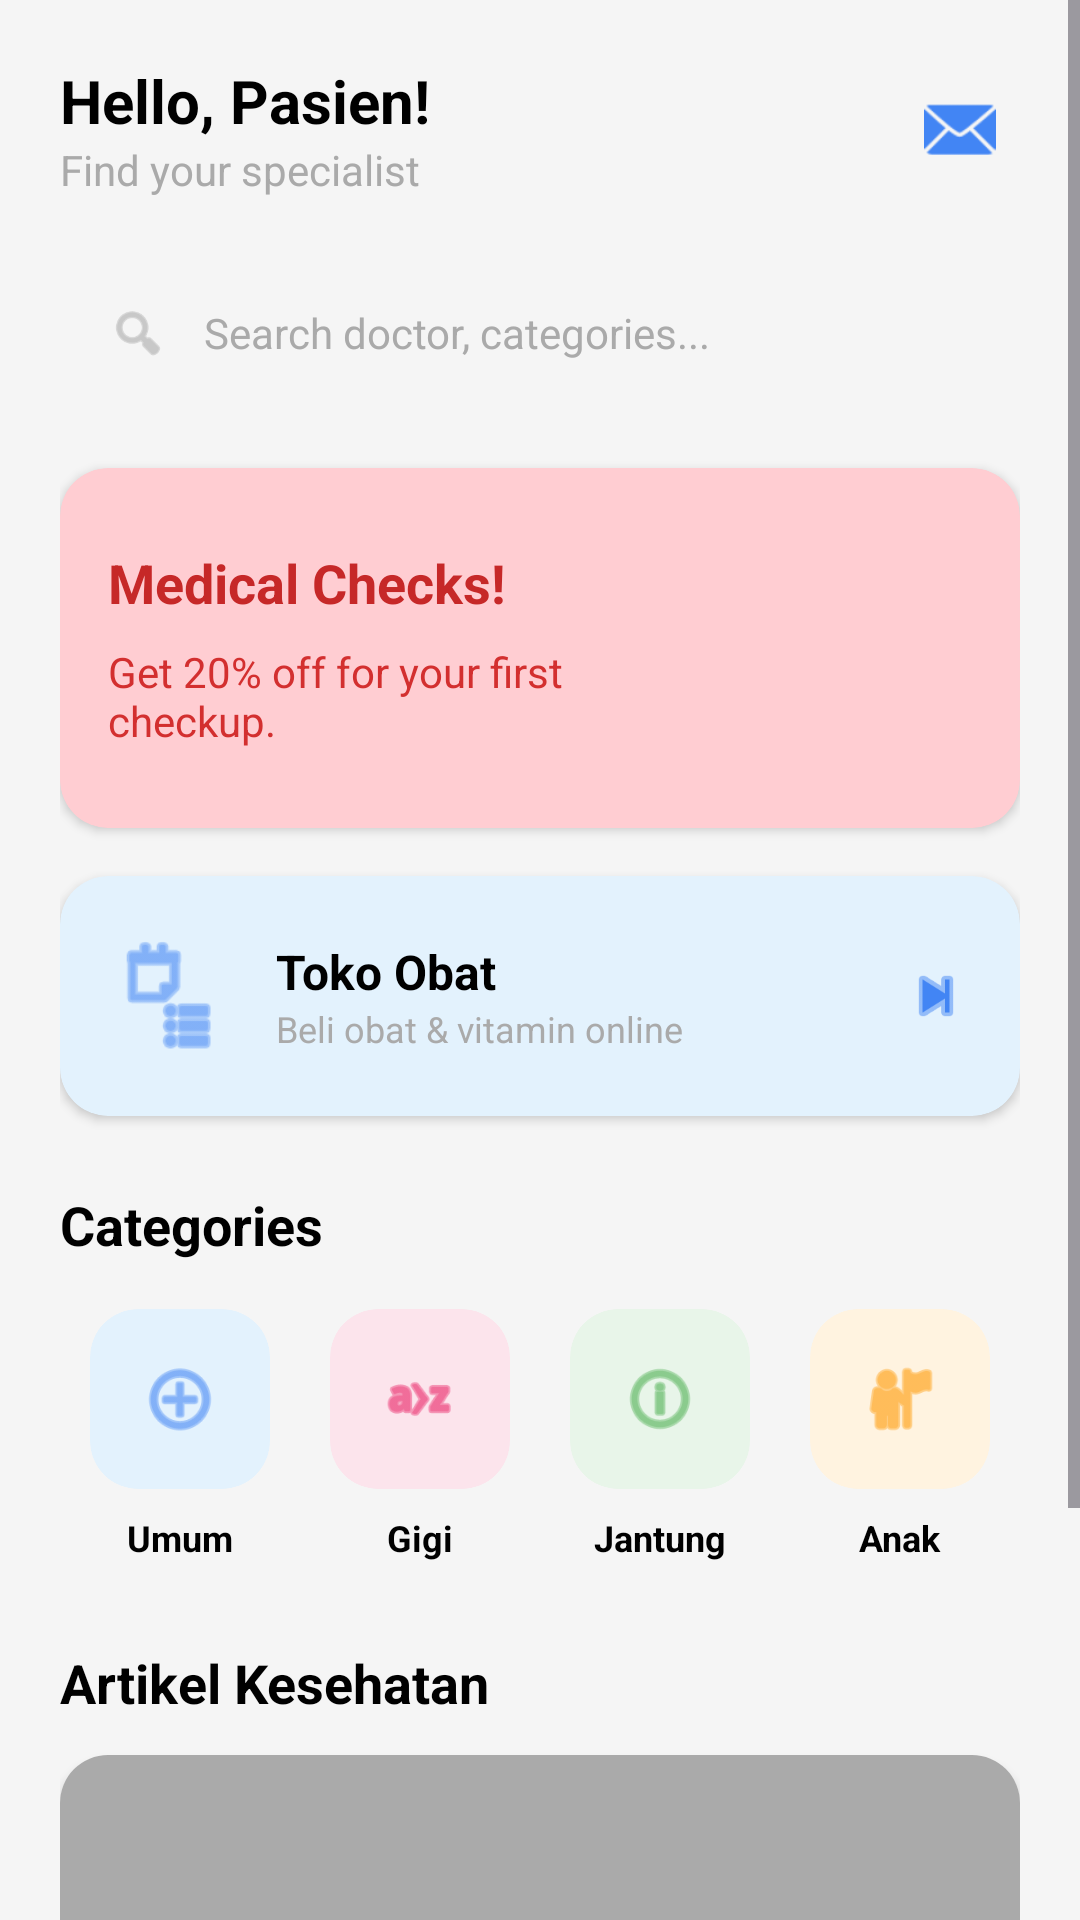

This screen was rendered from an Android layout file. Write that file and the resources it references.
<!-- AndroidManifest.xml: application theme Theme.IndonesianHealthyCare -->
<!-- res/layout/fragment_home.xml -->
<?xml version="1.0" encoding="utf-8"?>
<ScrollView xmlns:android="http://schemas.android.com/apk/res/android"
    xmlns:app="http://schemas.android.com/apk/res-auto"
    android:layout_width="match_parent"
    android:layout_height="match_parent"
    android:background="#F5F5F5"
    android:fillViewport="true">

    <LinearLayout android:layout_width="match_parent" android:layout_height="wrap_content" android:orientation="vertical" android:padding="20dp">

        <LinearLayout android:layout_width="match_parent" android:layout_height="wrap_content" android:orientation="horizontal" android:gravity="center_vertical" android:layout_marginBottom="20dp">
            <LinearLayout android:layout_width="0dp" android:layout_height="wrap_content" android:layout_weight="1" android:orientation="vertical">
                <TextView android:layout_width="wrap_content" android:layout_height="wrap_content" android:text="Hello, Pasien!" android:textColor="@color/black" android:textSize="20sp" android:textStyle="bold"/>
                <TextView android:layout_width="wrap_content" android:layout_height="wrap_content" android:text="Find your specialist" android:textColor="@android:color/darker_gray" android:textSize="14sp"/>
            </LinearLayout>
            <ImageView android:id="@+id/btnNotification" android:layout_width="40dp" android:layout_height="40dp" android:src="@android:drawable/ic_dialog_email" android:background="@drawable/bg_white_rounded" android:padding="8dp" app:tint="#4285F4"/>
        </LinearLayout>

        <LinearLayout android:id="@+id/btnSearch" android:layout_width="match_parent" android:layout_height="50dp" android:background="@drawable/bg_white_rounded" android:orientation="horizontal" android:gravity="center_vertical" android:paddingHorizontal="16dp" android:layout_marginBottom="20dp">
            <ImageView android:layout_width="20dp" android:layout_height="20dp" android:src="@android:drawable/ic_menu_search" app:tint="@android:color/darker_gray"/>
            <TextView android:layout_width="match_parent" android:layout_height="wrap_content" android:text="Search doctor, categories..." android:textColor="@android:color/darker_gray" android:textSize="14sp" android:layout_marginStart="12dp"/>
        </LinearLayout>

        <androidx.cardview.widget.CardView android:id="@+id/btnPromo" android:layout_width="match_parent" android:layout_height="120dp" app:cardCornerRadius="16dp" app:cardBackgroundColor="#FFCDD2" android:layout_marginBottom="16dp" android:clickable="true" android:focusable="true">
            <LinearLayout android:layout_width="match_parent" android:layout_height="match_parent" android:orientation="vertical" android:padding="16dp" android:gravity="center_vertical">
                <TextView android:layout_width="wrap_content" android:layout_height="wrap_content" android:text="Medical Checks!" android:textColor="#C62828" android:textSize="18sp" android:textStyle="bold"/>
                <TextView android:layout_width="200dp" android:layout_height="wrap_content" android:text="Get 20% off for your first checkup." android:textColor="#D32F2F" android:textSize="14sp" android:layout_marginTop="8dp"/>
            </LinearLayout>
        </androidx.cardview.widget.CardView>

        <androidx.cardview.widget.CardView android:id="@+id/btnPharmacy" android:layout_width="match_parent" android:layout_height="80dp" app:cardCornerRadius="16dp" app:cardBackgroundColor="#E3F2FD" android:layout_marginBottom="24dp" android:clickable="true" android:focusable="true">
            <LinearLayout android:layout_width="match_parent" android:layout_height="match_parent" android:orientation="horizontal" android:padding="16dp" android:gravity="center_vertical">
                <ImageView android:layout_width="40dp" android:layout_height="40dp" android:src="@android:drawable/ic_menu_agenda" app:tint="#4285F4"/>
                <LinearLayout android:layout_width="0dp" android:layout_height="wrap_content" android:layout_weight="1" android:orientation="vertical" android:layout_marginStart="16dp">
                    <TextView android:layout_width="wrap_content" android:layout_height="wrap_content" android:text="Toko Obat" android:textColor="@color/black" android:textSize="16sp" android:textStyle="bold"/>
                    <TextView android:layout_width="wrap_content" android:layout_height="wrap_content" android:text="Beli obat &amp; vitamin online" android:textColor="@android:color/darker_gray" android:textSize="12sp"/>
                </LinearLayout>
                <ImageView android:layout_width="24dp" android:layout_height="24dp" android:src="@android:drawable/ic_media_next" app:tint="#4285F4"/>
            </LinearLayout>
        </androidx.cardview.widget.CardView>

        <TextView android:layout_width="wrap_content" android:layout_height="wrap_content" android:text="Categories" android:textColor="@color/black" android:textSize="18sp" android:textStyle="bold" android:layout_marginBottom="12dp"/>

        <GridLayout android:layout_width="match_parent" android:layout_height="wrap_content" android:columnCount="4" android:alignmentMode="alignMargins" android:useDefaultMargins="true">
            <LinearLayout android:id="@+id/catUmum" android:layout_width="0dp" android:layout_height="wrap_content" android:layout_columnWeight="1" android:orientation="vertical" android:gravity="center" android:layout_margin="4dp">
                <androidx.cardview.widget.CardView android:layout_width="60dp" android:layout_height="60dp" app:cardCornerRadius="16dp" app:cardElevation="0dp" app:cardBackgroundColor="#E3F2FD">
                    <ImageView android:layout_width="28dp" android:layout_height="28dp" android:layout_gravity="center" android:src="@android:drawable/ic_menu_add" app:tint="#4285F4"/>
                </androidx.cardview.widget.CardView>
                <TextView android:layout_width="wrap_content" android:layout_height="wrap_content" android:text="Umum" android:textSize="12sp" android:textColor="@color/black" android:textStyle="bold" android:layout_marginTop="8dp"/>
            </LinearLayout>
            <LinearLayout android:id="@+id/catGigi" android:layout_width="0dp" android:layout_height="wrap_content" android:layout_columnWeight="1" android:orientation="vertical" android:gravity="center" android:layout_margin="4dp">
                <androidx.cardview.widget.CardView android:layout_width="60dp" android:layout_height="60dp" app:cardCornerRadius="16dp" app:cardElevation="0dp" app:cardBackgroundColor="#FCE4EC"><ImageView android:layout_width="28dp" android:layout_height="28dp" android:layout_gravity="center" android:src="@android:drawable/ic_menu_sort_alphabetically" app:tint="#E91E63"/></androidx.cardview.widget.CardView><TextView android:layout_width="wrap_content" android:layout_height="wrap_content" android:text="Gigi" android:textSize="12sp" android:textColor="@color/black" android:textStyle="bold" android:layout_marginTop="8dp"/>
            </LinearLayout>
            <LinearLayout android:id="@+id/catJantung" android:layout_width="0dp" android:layout_height="wrap_content" android:layout_columnWeight="1" android:orientation="vertical" android:gravity="center" android:layout_margin="4dp">
                <androidx.cardview.widget.CardView android:layout_width="60dp" android:layout_height="60dp" app:cardCornerRadius="16dp" app:cardElevation="0dp" app:cardBackgroundColor="#E8F5E9"><ImageView android:layout_width="28dp" android:layout_height="28dp" android:layout_gravity="center" android:src="@android:drawable/ic_menu_info_details" app:tint="#4CAF50"/></androidx.cardview.widget.CardView><TextView android:layout_width="wrap_content" android:layout_height="wrap_content" android:text="Jantung" android:textSize="12sp" android:textColor="@color/black" android:textStyle="bold" android:layout_marginTop="8dp"/>
            </LinearLayout>
            <LinearLayout android:id="@+id/catAnak" android:layout_width="0dp" android:layout_height="wrap_content" android:layout_columnWeight="1" android:orientation="vertical" android:gravity="center" android:layout_margin="4dp">
                <androidx.cardview.widget.CardView android:layout_width="60dp" android:layout_height="60dp" app:cardCornerRadius="16dp" app:cardElevation="0dp" app:cardBackgroundColor="#FFF3E0"><ImageView android:layout_width="28dp" android:layout_height="28dp" android:layout_gravity="center" android:src="@android:drawable/ic_menu_myplaces" app:tint="#FF9800"/></androidx.cardview.widget.CardView><TextView android:layout_width="wrap_content" android:layout_height="wrap_content" android:text="Anak" android:textSize="12sp" android:textColor="@color/black" android:textStyle="bold" android:layout_marginTop="8dp"/>
            </LinearLayout>
        </GridLayout>

        <TextView android:layout_width="wrap_content" android:layout_height="wrap_content" android:text="Artikel Kesehatan" android:textColor="@color/black" android:textSize="18sp" android:textStyle="bold" android:layout_marginTop="24dp" android:layout_marginBottom="12dp"/>

        <androidx.cardview.widget.CardView android:id="@+id/btnArticle" android:layout_width="match_parent" android:layout_height="wrap_content" app:cardCornerRadius="16dp" app:cardElevation="2dp" app:cardBackgroundColor="@color/white" android:layout_marginBottom="16dp" android:clickable="true" android:focusable="true">
            <LinearLayout android:layout_width="match_parent" android:layout_height="wrap_content" android:orientation="vertical">
                <ImageView android:layout_width="match_parent" android:layout_height="120dp" android:src="@android:color/darker_gray" android:scaleType="centerCrop"/>
                <LinearLayout android:layout_width="match_parent" android:layout_height="wrap_content" android:orientation="vertical" android:padding="16dp">
                    <TextView android:layout_width="wrap_content" android:layout_height="wrap_content" android:text="Cara Menjaga Kesehatan Jantung" android:textStyle="bold" android:textColor="@color/black" android:textSize="16sp"/>
                    <TextView android:layout_width="wrap_content" android:layout_height="wrap_content" android:text="Ditulis oleh dr. Daniel Michael" android:textColor="@android:color/darker_gray" android:textSize="12sp" android:layout_marginTop="4dp"/>
                </LinearLayout>
            </LinearLayout>
        </androidx.cardview.widget.CardView>

    </LinearLayout>
</ScrollView>
<!-- resources referenced by this layout -->
<resources>
  <color name="black">#000000</color>
  <color name="white">#FFFFFF</color>
  <style name="Theme.IndonesianHealthyCare" parent="Base.Theme.IndonesianHealthyCare" />
  <style name="Base.Theme.IndonesianHealthyCare" parent="Theme.Material3.DayNight.NoActionBar">
          
          
      </style>
</resources>
